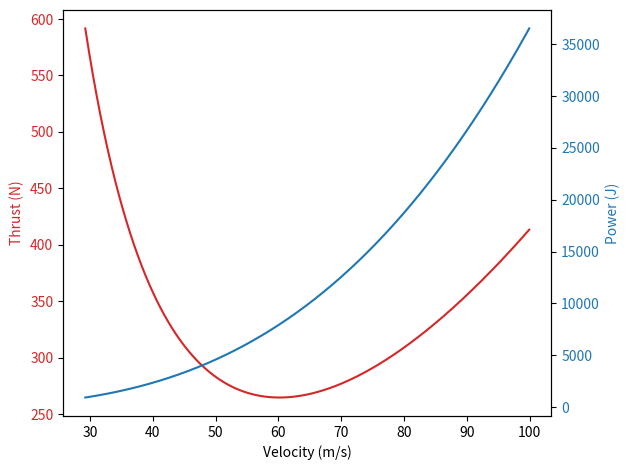

Recreate this plot in Python.
import numpy as np
import matplotlib.pyplot as plt

# Create some mock data
v = np.arange(29.25, 100, 0.1)
thrust = ((1 / 2) * (0.905) * (v ** 2) * (16.17) * (0.005)) + (
    (2) * (0.045) * ((((900) * (9.81)) ** 2)) / ((0.905) * (v ** 2) * (16.17))
)
power = ((1 / 2) * (0.905) * (v ** 3) * (16.17) * (0.005)) + (
    (2) * (0.045) * ((900) * (9.81)) / ((0.905) * (v ** 2) * (16.17))
)

fig, ax1 = plt.subplots()

color = "tab:red"
ax1.set_xlabel("Velocity (m/s)")
ax1.set_ylabel("Thrust (N)", color=color)
ax1.plot(v, thrust, color=color)
ax1.tick_params(axis="y", labelcolor=color)


ax2 = ax1.twinx()  # instantiate a second axes that shares the same x-axis

color = "tab:blue"
ax2.set_ylabel("Power (J)", color=color)  # we already handled the x-label with ax1
ax2.plot(v, power, color=color)
ax2.tick_params(axis="y", labelcolor=color)

fig.tight_layout()  # otherwise the right y-label is slightly clipped
plt.show()
